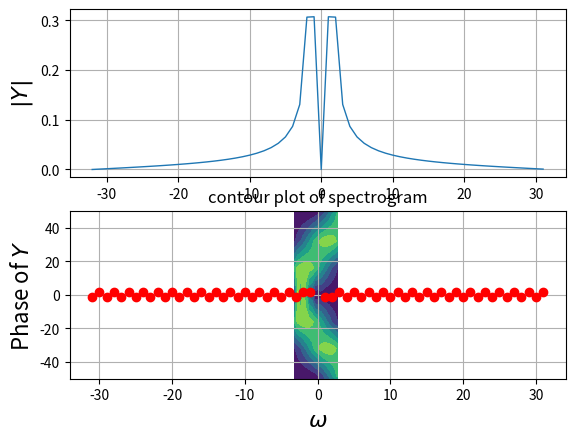
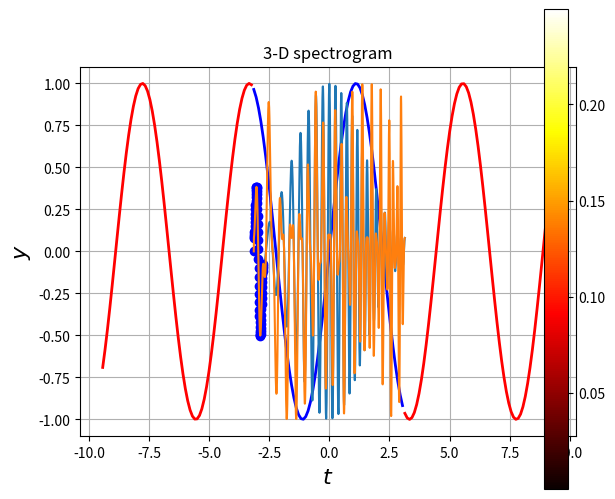
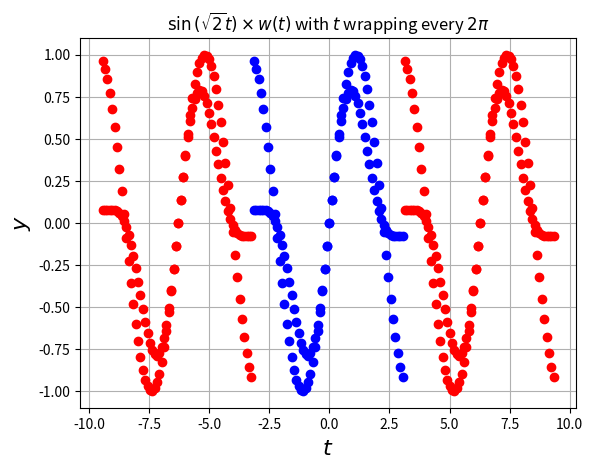
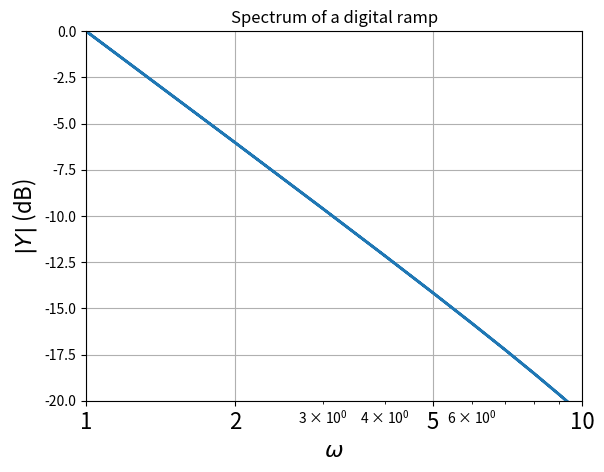
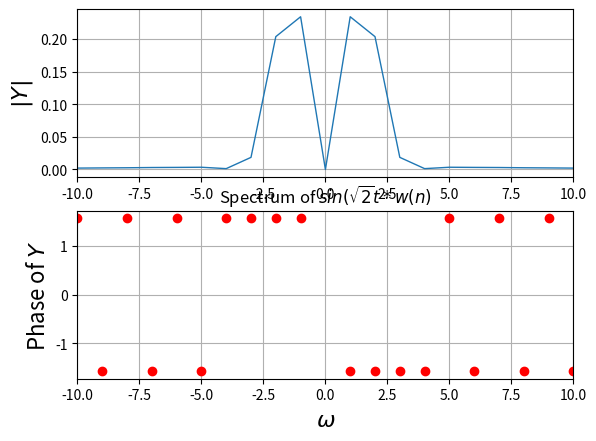
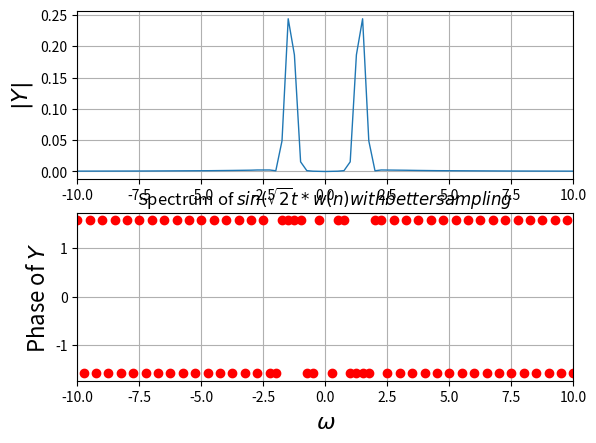
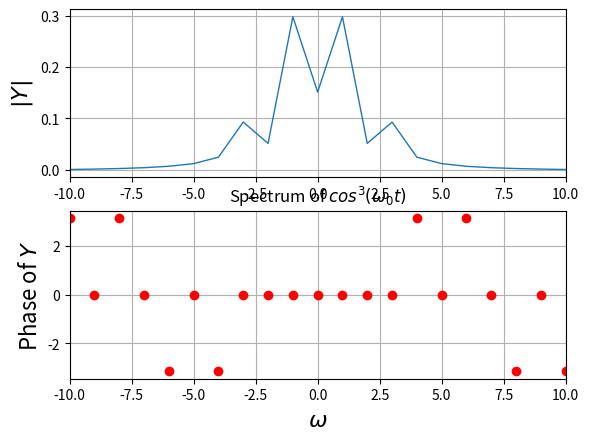
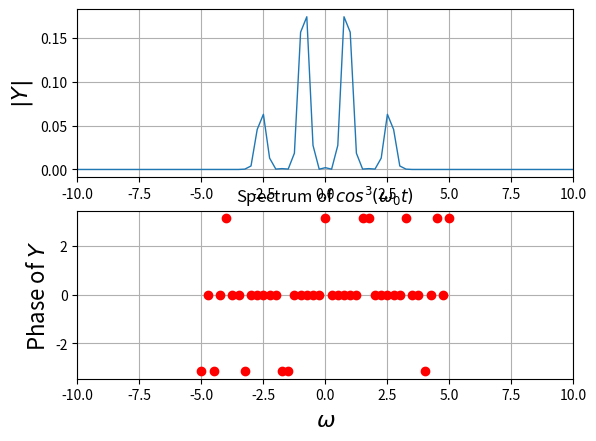
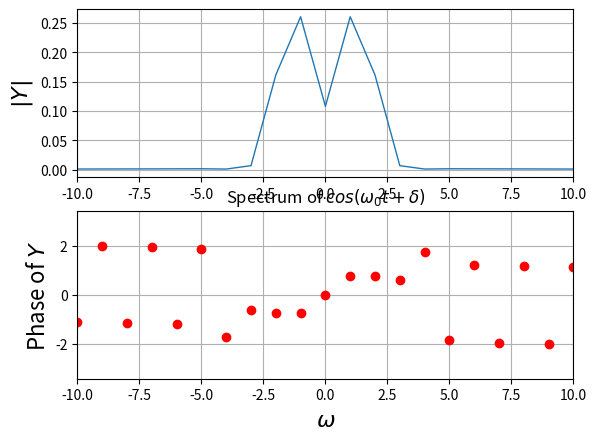
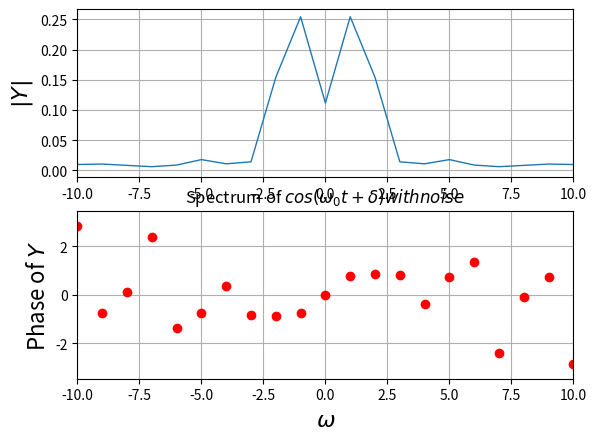
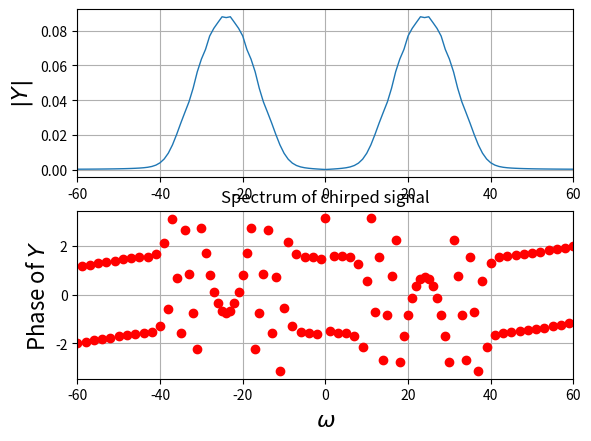

Reproduce these figures in Python, in order.
#!/usr/bin/env python
# coding: utf-8

# In[1]:


#Last week's function
from pylab import *
import mpl_toolkits.mplot3d.axes3d as p3

def dft(func,tim= None,n_p=512,fig_no=0,name= None):
    '''Function to plot the dft using fft algorithm
func: lambda/function whose fourier transform is required
time: time interval in the form (start_time,end_time)
default is (-4*pi,4*pi)
n_p: number of samples in time domain
fig_no: Figure number
name: Name of function for the graph
'''
    if tim is None:
        t=linspace(-4*pi,4*pi,n_p,endpoint= False)
    else:
        start,end = tim
        t = linspace(start,end,n_p,endpoint=False)
    y = func(t)
    y[0]=0# the sample corresponding to -tmax should be set zeroo
    Y=fftshift(fft(fftshift(y)))/n_p#fftshift so the plot is in terms we know
    w=linspace(-pi,pi,n_p,endpoint= False);
    w = w*n_p/(end-start)#the range of frequencies
    fig, (ax1, ax2) = plt.subplots(2, 1)

    Ysig = where(abs(Y)>10**-5)#only plot significant points phase
    ax1.plot(w,abs(Y),lw=1)
    #to ensure that we dont go too far on each side

    ax1.set_ylabel(r"$|Y|$",size=16)
    ax1.grid(True)
    ax2.plot(w[Ysig],angle(Y[Ysig]),'ro')

    ax2.set_ylabel(r"Phase of $Y$",size=16)
    ax2.set_xlabel(r"$\omega$",size=16)
    grid(True)
    title("Spectrum of {}".format(name))

    return ax1,ax2,Y


# In[2]:


y1 = lambda t: sin(sqrt(2)*t)
dft(y1,(-pi,pi),64,1,r'$sin(\sqrt{2}t$')

show()


# In[3]:


t1=linspace(-pi,pi,65);t1=t1[:-1]
t2=linspace(-3*pi,-pi,65);t2=t2[:-1]
t3=linspace(pi,3*pi,65);t3=t3[:-1]
# y=sin(sqrt(2)*t)
figure(2)
plot(t1,sin(sqrt(2)*t1),'b',lw=2)
plot(t2,sin(sqrt(2)*t2),'r',lw=2)
plot(t3,sin(sqrt(2)*t3),'r',lw=2)
ylabel(r"$y$",size=16)
xlabel(r"$t$",size=16)
title(r"$\sin\left(\sqrt{2}t\right)$")
grid(True)
show()


# In[4]:


t1=linspace(-pi,pi,65);t1=t1[:-1]
t2=linspace(-3*pi,-pi,65);t2=t2[:-1]
t3=linspace(pi,3*pi,65);t3=t3[:-1]
y=sin(sqrt(2)*t1)
figure(3)
plot(t1,y,'bo',lw=2)
plot(t2,y,'ro',lw=2)
plot(t3,y,'ro',lw=2)
ylabel(r"$y$",size=16)
xlabel(r"$t$",size=16)
title(r"$\sin\left(\sqrt{2}t\right)$ with $t$ wrapping every $2\pi$ ")
grid(True)
show()


# In[5]:


t=linspace(-pi,pi,65);t=t[:-1]
dt=t[1]-t[0];fmax=1/dt
y=t
y[0]=0 # the sample corresponding to -tmax should be set zeroo
y=fftshift(y) # make y start with y(t=0)
Y=fftshift(fft(y))/64.0
w=linspace(-pi*fmax,pi*fmax,65);w=w[:-1]
figure()
semilogx(abs(w),20*log10(abs(Y)),lw=2)
xlim([1,10])
ylim([-20,0])
xticks([1,2,5,10],["1","2","5","10"],size=16)
ylabel(r"$|Y|$ (dB)",size=16)
title(r"Spectrum of a digital ramp")
xlabel(r"$\omega$",size=16)
grid(True)
show()


# In[6]:


wnd= lambda t: fftshift(0.54+0.46*cos(2*pi*t/len(t)))
y1 = lambda t: sin(sqrt(2)*t)*wnd(t)
t1=linspace(-pi,pi,65);t1=t1[:-1]
t2=linspace(-3*pi,-pi,65);t2=t2[:-1]
t3=linspace(pi,3*pi,65);t3=t3[:-1]
n = arange(64)
y=sin(sqrt(2)*t1)*wnd(n)
figure(3)
plot(t1,y,'bo',lw=2)
plot(t2,y,'ro',lw=2)
plot(t3,y,'ro',lw=2)
ylabel(r"$y$",size=16)
xlabel(r"$t$",size=16)
title(r"$\sin\left(\sqrt{2}t\right)\times w(t)$ with $t$ wrapping every $2\pi$ ")
grid(True)
show()


# In[7]:


y2 = lambda t,n: y1(t)*wnd(arange(n))
y264 = lambda t: y2(t,64)
ax1,ax2,w = dft(y264,(-pi,pi),64,1,r'$sin(\sqrt{2}t*w(n)$')
ax1.set_xlim(-10,10)
ax2.set_xlim(-10,10)

show()


# In[8]:


y2256 = lambda t: y2(t,256)
ax1,ax2,w = dft(y2256,(-4*pi,4*pi),256,1,r'$sin(\sqrt{2}t*w(n) with better sampling$')
ax1.set_xlim(-10,10)
ax2.set_xlim(-10,10)

show()


# In[9]:


y3 = lambda t:(cos(0.86*t))**3
ax1,ax2,w = dft(y3,(-pi,pi),256,1,r'$cos^{3}(\omega_{0}t)$')
ax1.set_xlim(-10,10)
ax2.set_xlim(-10,10)

show()


# In[10]:


y4 = lambda t,n: y3(t)*wnd(arange(n))
y464 = lambda t: y4(t,256)

ax1,ax2,w = dft(y464,(-4*pi,4*pi),256,1,r'$cos^{3}(\omega_{0}t)$')
ax1.set_xlim(-10,10)
ax2.set_xlim(-10,10)

show()


# In[11]:


def cosest(w,d):
    fn1 = lambda t:  cos(w*t+d)*wnd(arange(len(t)))
    ax1,ax2,Y = dft(fn1,(-pi,pi),128,1,r'$cos(\omega_{0}t+\delta)$')
    ax1.set_xlim(-10,10)
    ax2.set_xlim(-10,10)
    
    print(sum(abs((Y*abs(arange(len(Y))-len(Y)//2)))[64:64+10])/sum(abs(Y)[64:64+5]))
    print(angle(Y[len(Y)//2+1]))
    return(Y)

Yf = cosest(1.21,0.75)
show()

# In[14]:


def cosestrand(w,d):
    fn1 = lambda t:  cos(w*t+d)*wnd(arange(len(t))) +0.1*randn(len(t))
    ax1,ax2,Y = dft(fn1,(-pi,pi),128,1,r'$cos(\omega_{0}t+\delta) with noise$')
    ax1.set_xlim(-10,10)
    ax2.set_xlim(-10,10)
    
    print(sum(abs((Y*abs(arange(len(Y))-len(Y)//2)))[64:64+5])/sum(abs(Y)[64:64+5]))
    print((angle(Y[len(Y)//2+1])))
    return(Y)

Yf = cosestrand(1.21,0.75)
show()

# In[13]:


ychirp = lambda t: cos(16*t*(1.5+t/(2*pi)))*wnd(arange(len(t)))
ax1,ax2,Ychirp = dft(ychirp,(-pi,pi),1024,1,r'chirped signal')
ax1.set_xlim(-60,60)
ax2.set_xlim(-60,60)
figure(2)
t = linspace(-pi,pi,1024)
plot(t,ychirp(t))
show()


# In[56]:


def dftchirp(func,n_p=512,fig_no=0,name= None):
    '''Function to plot the dft for the chirped signal using fft algorithm
func: chirped signal we are calculating the fft for
n_p: number of samples in time domain
fig_no: Figure number
name: Name of function for the graph 
'''
    Y=fftshift(fft(ifftshift(func),n=64) )/n_p#fftshift so the plot is in terms we know
    w=linspace(-pi,pi,64,endpoint= False);
    w = w*n_p*16/(2*pi)#the range of frequencies

    fig2=figure(2)
    ax=p3.Axes3D(fig2) 
    title('3-D spectrogram')
    X = linspace(-pi,pi,16,endpoint=False)
    w,X =  meshgrid(w,X)
    surf = ax.plot_surface(X, w, abs(Y), rstride=1, cstride=1, cmap=matplotlib.cm.hot,linewidth=0)
    fig2.colorbar(surf)
    ax.set_ylim(-75,75)
    show()
    figure(1)
    c = contourf(X,w,abs(Y))
    ylim(-50,50)
    title("contour plot of spectrogram")
    show()
    return Y

t = linspace(-pi,pi,1024,endpoint=False)
yorg = cos(16*t*(1.5+t/(2*pi)))*tile(wnd(arange(64)),16)
yorg[0]=0 #the sample corresponding to -tmax should be set zero
y = asarray(split(yorg,16))
plot(t[0:64],y[0],'bo')
plot(t,yorg)
Y = dftchirp(y,64,1,r'chirped signal')
show()



